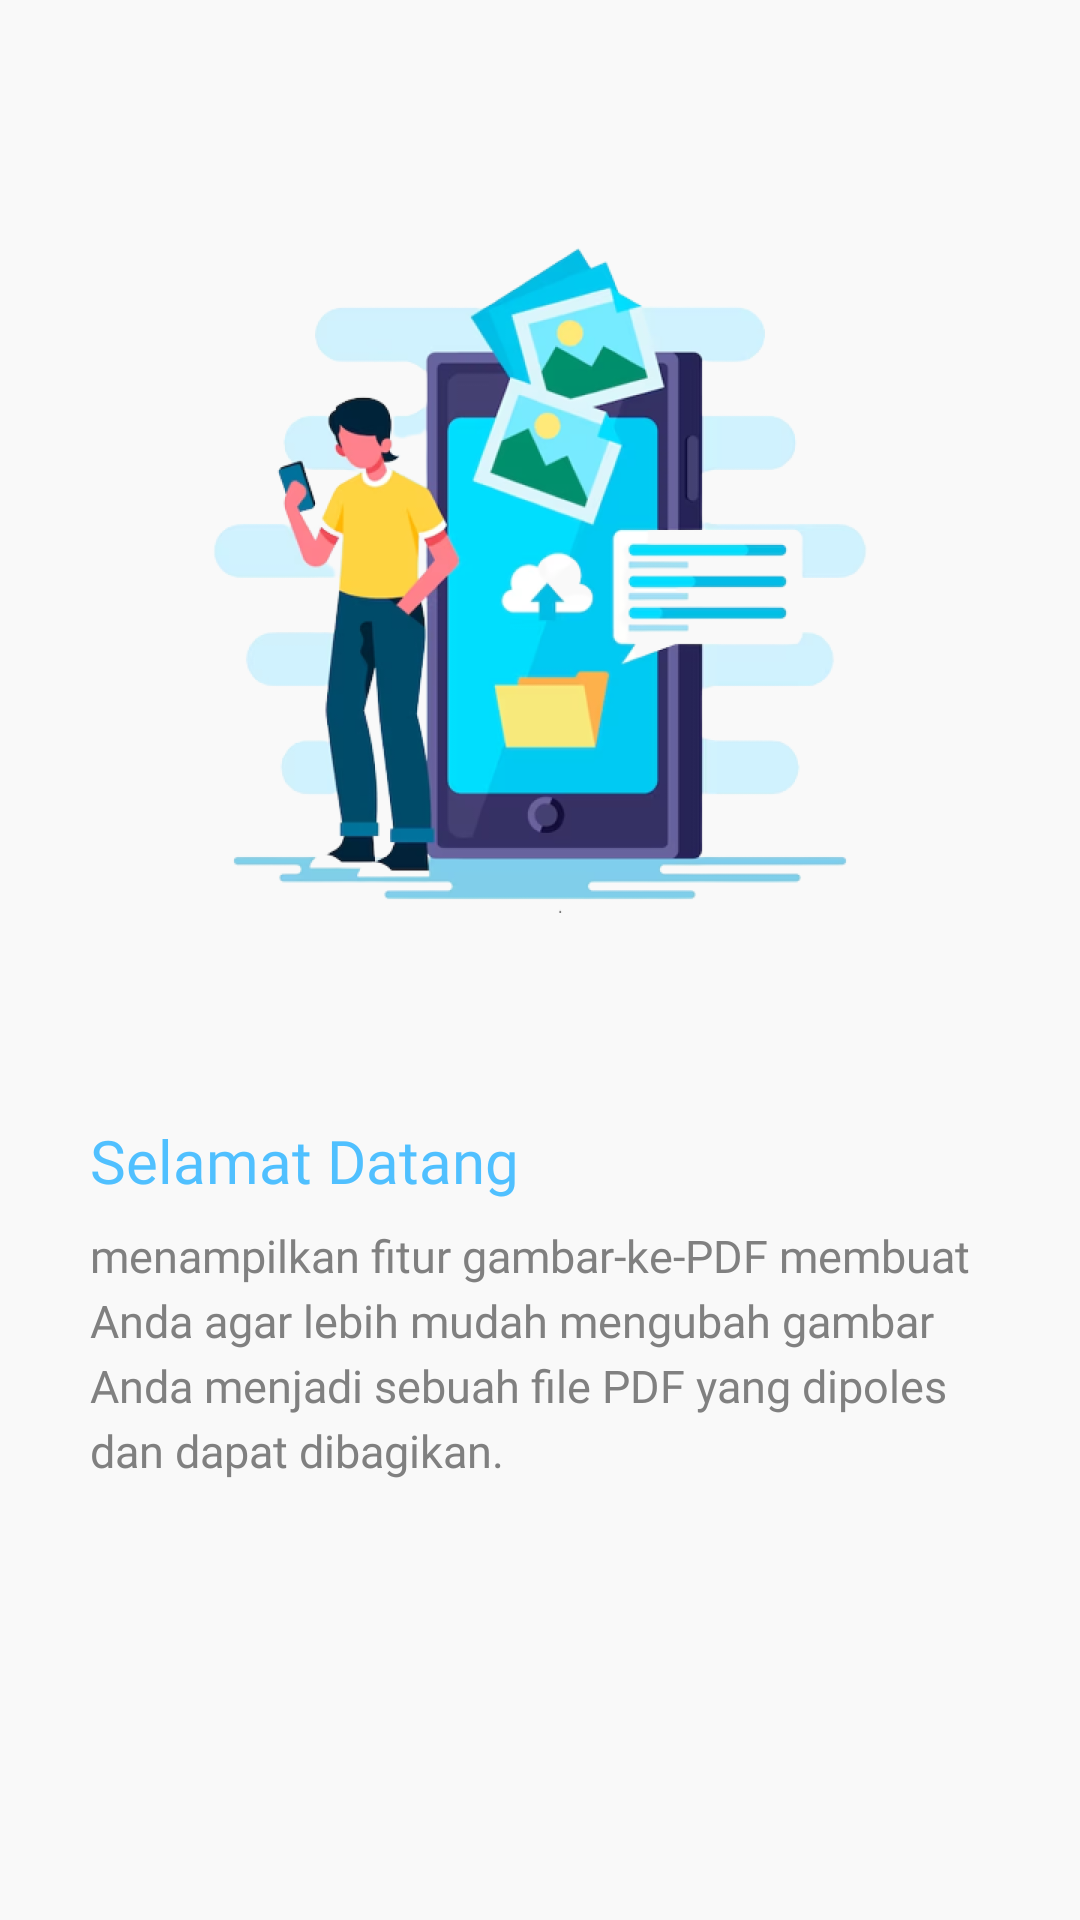

Reconstruct the res/layout file that produces this screen, plus the resources it refers to.
<!-- AndroidManifest.xml: application theme Theme.SpeechNImagesToText -->
<!-- res/layout/slider_two.xml -->
<?xml version="1.0" encoding="utf-8"?>

<LinearLayout xmlns:android="http://schemas.android.com/apk/res/android"
    android:layout_width="match_parent"
    android:layout_height="match_parent"
    android:background="@color/background_page"
    android:orientation="vertical">

    <LinearLayout
        android:layout_width="match_parent"
        android:layout_height="0dp"
        android:layout_weight="0.7"
        android:gravity="center"
        android:orientation="vertical">

        <ImageView
            android:id="@+id/titleImage"
            android:layout_width="250dp"
            android:layout_height="250dp"
            android:layout_gravity="center"
            android:src="@drawable/onboard2" />

    </LinearLayout>

    <LinearLayout
        android:layout_width="match_parent"
        android:layout_height="0dp"
        android:layout_weight="0.5"
        android:orientation="vertical">

        <TextView
            android:id="@+id/textTitle"
            android:layout_width="wrap_content"
            android:layout_height="wrap_content"
            android:layout_marginLeft="30dp"
            android:fontFamily="@font/montserrat_medium"
            android:text="@string/heading_one"
            android:textColor="@color/text_blue"
            android:textSize="20sp" />

        <TextView
            android:id="@+id/textDescription"
            android:layout_width="wrap_content"
            android:layout_height="wrap_content"
            android:layout_gravity="left"
            android:layout_marginLeft="30dp"
            android:layout_marginTop="8dp"
            android:layout_marginRight="30dp"
            android:fontFamily="@font/montserrat"
            android:lineSpacingExtra="4sp"
            android:text="@string/desc_two"
            android:textColor="@color/text_grey"
            android:textSize="15sp" />

    </LinearLayout>

</LinearLayout>
<!-- resources referenced by this layout -->
<resources>
  <color name="background_page">#F9F9F9</color>
  
  
      // dots inactive colors
  <color name="text_blue">#50C0FF</color>
  <color name="text_grey">#808080</color>
  <!-- drawable onboard2: png bitmap (drawable, 260686 bytes) -->
  <string name="desc_two">menampilkan fitur gambar-ke-PDF membuat Anda agar lebih mudah mengubah gambar Anda menjadi sebuah file PDF yang dipoles dan dapat dibagikan.</string>
  
      //Home
  <string name="heading_one">Selamat Datang</string>
  
      // Description
  <style name="Theme.SpeechNImagesToText" parent="Theme.MaterialComponents.DayNight.NoActionBar">
          
          <item name="colorPrimary">@color/purple_500</item>
          <item name="colorPrimaryVariant">@color/purple_700</item>
          <item name="colorOnPrimary">@color/white</item>
          
          <item name="colorSecondary">@color/teal_200</item>
          <item name="colorSecondaryVariant">@color/teal_700</item>
          <item name="colorOnSecondary">@color/black</item>
          
          <item name="android:statusBarColor">?attr/colorPrimaryVariant</item>
          
      </style>
  <color name="purple_500">#FF6200EE</color>
  <color name="purple_700">#FF3700B3</color>
  <color name="white">#FFFFFFFF</color>
  
      //onboarding color
  <color name="teal_200">#FF03DAC5</color>
  <color name="teal_700">#FF018786</color>
  <color name="black">#FF000000</color>
</resources>
